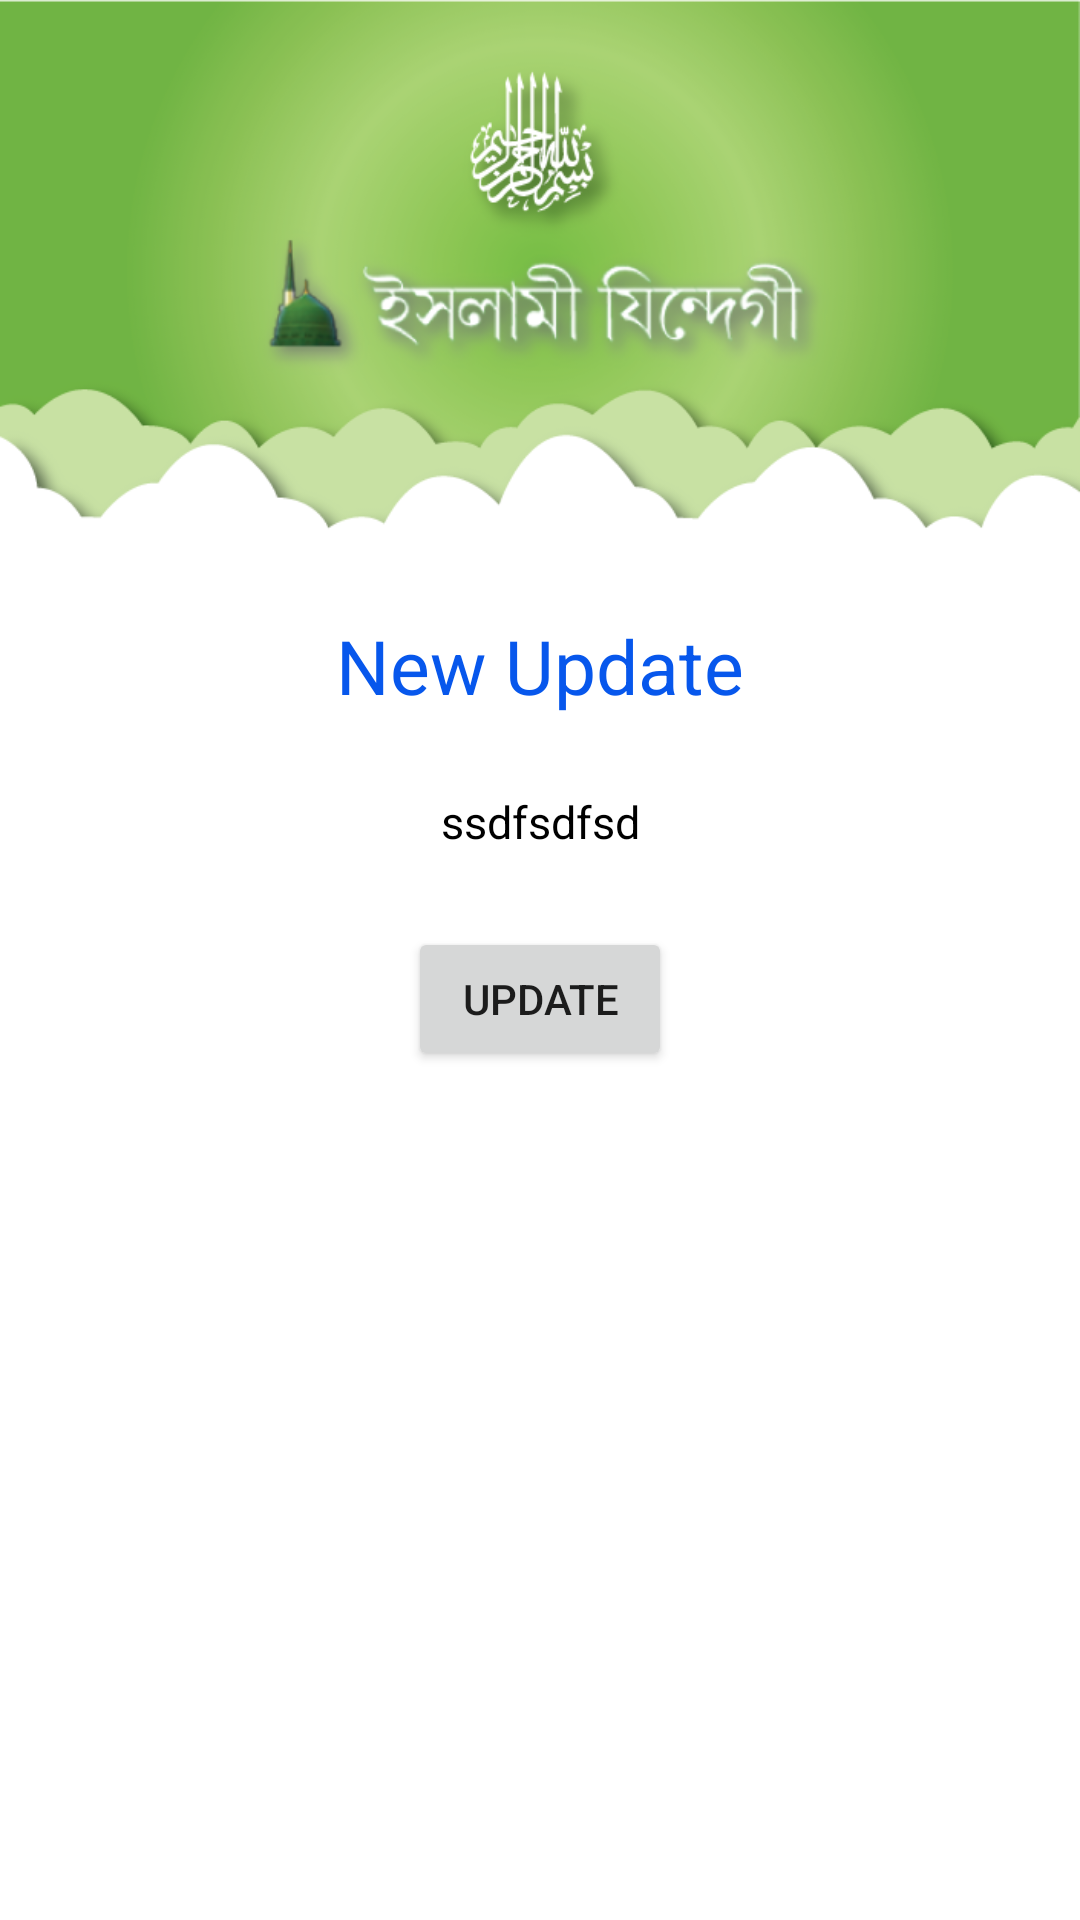

Write the Android layout XML for this screen, with the resource values it uses.
<!-- AndroidManifest.xml: application theme AppTheme -->
<!-- res/layout/activity_notification_action.xml -->
<?xml version="1.0" encoding="utf-8"?>
<RelativeLayout xmlns:android="http://schemas.android.com/apk/res/android"
    xmlns:tools="http://schemas.android.com/tools"
    android:id="@+id/activity_notification_action"
    android:layout_width="match_parent"
    android:layout_height="match_parent"
    android:paddingBottom="@dimen/activity_vertical_margin"
    android:paddingLeft="0dp"
    android:paddingRight="0dp"
    android:paddingTop="0dp"
    android:background="#FFF"

    tools:context="com.islamijindegi.islamijindegi.NotificationAction">

    <LinearLayout
        android:orientation="vertical"
        android:layout_width="match_parent"
        android:layout_height="180dp"
        android:background="@drawable/banner_andriod_app"
        android:id="@+id/bannerImage"
        android:layout_marginBottom="25dp">

    </LinearLayout>

    <TextView
        android:layout_width="match_parent"
        android:layout_height="wrap_content"
        android:id="@+id/pageTitle"
        android:text="New Update"
        android:textAlignment="center"
        android:gravity="center"
        android:textColor="#0757ec"
        android:layout_marginBottom="15dp"
        android:textSize="25sp"
        android:layout_below="@id/bannerImage"/>

    <TextView
        android:layout_width="match_parent"
        android:layout_height="wrap_content"
        android:id="@+id/nTiteTextView"
        android:textSize="15sp"
        android:textColor="#000"
        android:padding="10dp"
        android:layout_marginBottom="15dp"
        android:text="ssdfsdfsd"
        android:textAlignment="center"
        android:gravity="center"
        android:layout_below="@id/pageTitle"/>

    <Button
        android:layout_width="wrap_content"
        android:layout_height="wrap_content"
        android:text="Update"
        android:id="@+id/updateBtn"
        android:layout_centerHorizontal="true"
        android:layout_below="@id/nTiteTextView"/>


</RelativeLayout>
<!-- resources referenced by this layout -->
<resources>
  <!-- drawable banner_andriod_app: png bitmap (drawable, 98903 bytes) -->
  <style name="AppTheme" parent="Theme.AppCompat.Light">
          
          <item name="colorPrimary">@color/colorPrimary</item>
          <item name="colorPrimaryDark">@color/colorPrimaryDark</item>
          <item name="colorAccent">@color/colorAccent</item>
      </style>
  <color name="colorPrimary">#3F51B5</color>
  <color name="colorPrimaryDark">#303F9F</color>
  <color name="colorAccent">#FF4081</color>
</resources>
